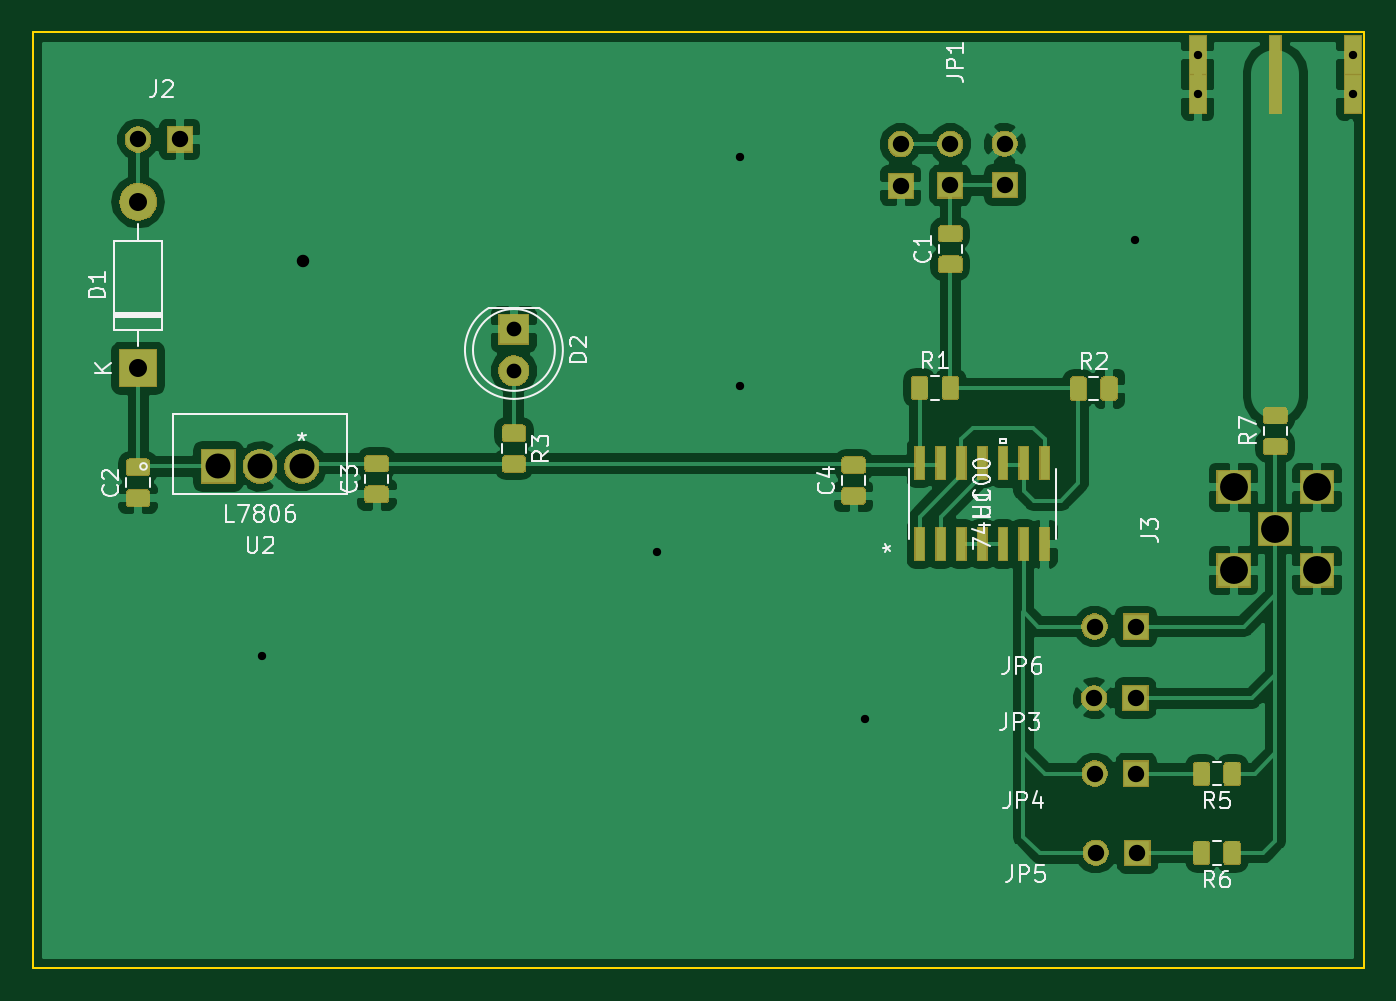
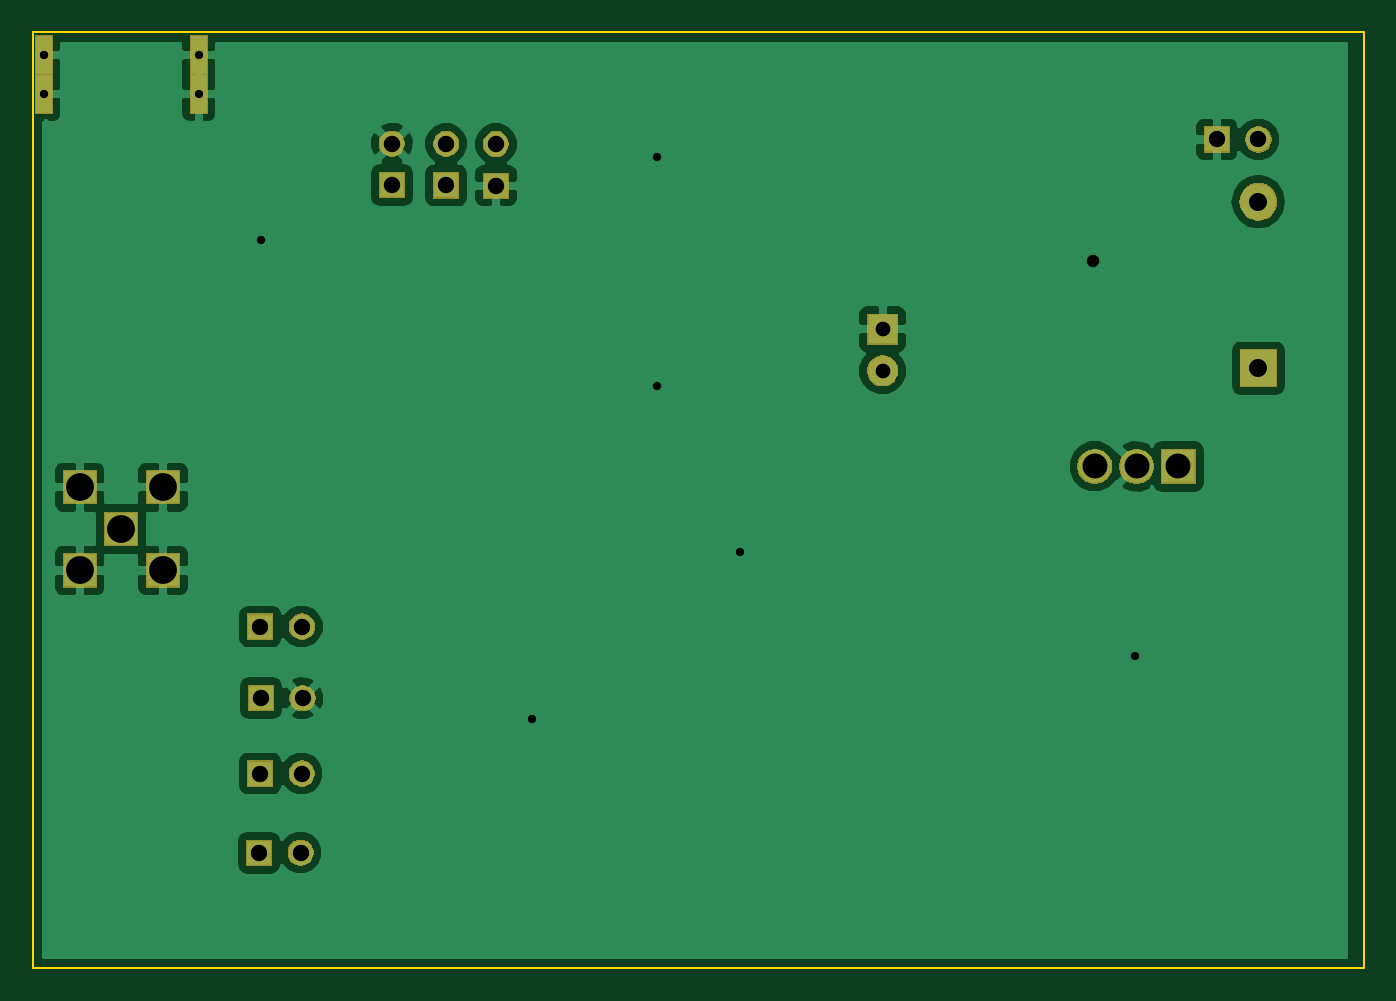
Circuit board: 8 layer files. Board 81.3 x 57.1 mm.
- bottom_copper: EE173_Lab4-B.Cu.gbl (42373 bytes)
- bottom_mask: EE173_Lab4-B.Mask.gbs (14284 bytes)
- bottom_silk: EE173_Lab4-B.SilkS.gbo (556 bytes)
- outline: EE173_Lab4-Edge.Cuts.gm1 (746 bytes)
- top_copper: EE173_Lab4-F.Cu.gtl (112174 bytes)
- top_mask: EE173_Lab4-F.Mask.gts (35884 bytes)
- top_silk: EE173_Lab4-F.SilkS.gto (22277 bytes)
- drill: EE173_Lab4.drl (840 bytes)

=== bottom_copper: EE173_Lab4-B.Cu.gbl (42373 bytes, source omitted) ===
=== bottom_mask: EE173_Lab4-B.Mask.gbs (14284 bytes, source omitted) ===
=== bottom_silk: EE173_Lab4-B.SilkS.gbo ===
G04 #@! TF.GenerationSoftware,KiCad,Pcbnew,(6.0.0-rc1-dev-305-gf0b8b21)*
G04 #@! TF.CreationDate,2018-11-28T21:02:02-08:00*
G04 #@! TF.ProjectId,EE173_Lab4,45453137335F4C6162342E6B69636164,rev?*
G04 #@! TF.SameCoordinates,Original*
G04 #@! TF.FileFunction,Legend,Bot*
G04 #@! TF.FilePolarity,Positive*
%FSLAX46Y46*%
G04 Gerber Fmt 4.6, Leading zero omitted, Abs format (unit mm)*
G04 Created by KiCad (PCBNEW (6.0.0-rc1-dev-305-gf0b8b21)) date Wednesday, November 28, 2018 at 09:02:02 PM*
%MOMM*%
%LPD*%
G01*
G04 APERTURE LIST*
G04 APERTURE END LIST*
M02*

=== outline: EE173_Lab4-Edge.Cuts.gm1 ===
G04 #@! TF.GenerationSoftware,KiCad,Pcbnew,(6.0.0-rc1-dev-305-gf0b8b21)*
G04 #@! TF.CreationDate,2018-11-28T20:16:26-08:00*
G04 #@! TF.ProjectId,EE173_Lab4,45453137335F4C6162342E6B69636164,rev?*
G04 #@! TF.SameCoordinates,Original*
G04 #@! TF.FileFunction,Profile,NP*
%FSLAX46Y46*%
G04 Gerber Fmt 4.6, Leading zero omitted, Abs format (unit mm)*
G04 Created by KiCad (PCBNEW (6.0.0-rc1-dev-305-gf0b8b21)) date Wednesday, November 28, 2018 at 08:16:26 PM*
%MOMM*%
%LPD*%
G01*
G04 APERTURE LIST*
%ADD10C,0.150000*%
G04 APERTURE END LIST*
D10*
X183558307Y-32580910D02*
X264838307Y-32580910D01*
X183558307Y-89730910D02*
X183558307Y-32580910D01*
X264838307Y-89730910D02*
X183558307Y-89730910D01*
X264838307Y-32580910D02*
X264838307Y-89730910D01*
M02*

=== top_copper: EE173_Lab4-F.Cu.gtl (112174 bytes, source omitted) ===
=== top_mask: EE173_Lab4-F.Mask.gts (35884 bytes, source omitted) ===
=== top_silk: EE173_Lab4-F.SilkS.gto (22277 bytes, source omitted) ===
=== drill: EE173_Lab4.drl ===
M48
;DRILL file {KiCad (6.0.0-rc1-dev-305-gf0b8b21)} date Wednesday, November 28, 2018 at 09:02:52 PM
;FORMAT={2:4/ absolute / inch / suppress leading zeros}
FMAT,2
INCH,TZ
T1C0.0200
T2C0.0300
T3C0.0354
T4C0.0394
T5C0.0433
T6C0.0600
T7C0.0670
%
G90
G05
M72
T1
X77767Y-27827
X87267Y-25327
X89267Y-15827
X89267Y-21327
X92267Y-29327
X98767Y-17827
X100272Y-13370
X100272Y-14300
X103997Y-13370
X103997Y-14300
T2
X78767Y-18327
T3
X83834Y-19960
X83834Y-20960
T4
X97776Y-28831
X98776Y-28831
X74800Y-15400
X75800Y-15400
X93130Y-15510
X93130Y-16510
X95630Y-15500
X95630Y-16500
X94325Y-15505
X94325Y-16505
X97791Y-27110
X98791Y-27110
X97823Y-32543
X98823Y-32543
X97795Y-30642
X98795Y-30642
T5
X74800Y-16900
X74800Y-20900
T6
X76726Y-23260
X77730Y-23260
X78734Y-23260
T7
X101134Y-23760
X101134Y-25760
X102134Y-24760
X103134Y-23760
X103134Y-25760
T0
M30

